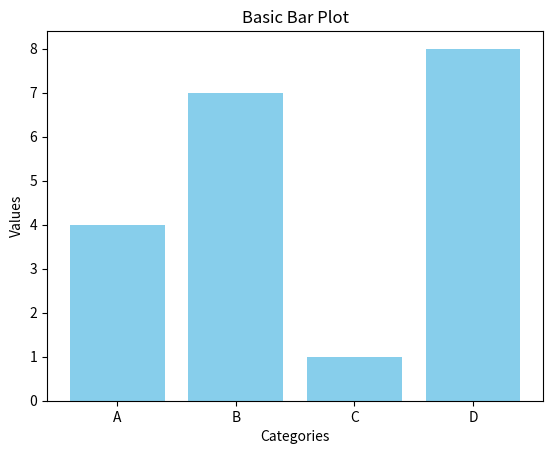

Python code for this plot:
import matplotlib.pyplot as plt

categories = ['A', 'B', 'C', 'D']
values = [4, 7, 1, 8]

plt.bar(categories, values, color='skyblue')
plt.title("Basic Bar Plot")
plt.xlabel("Categories")
plt.ylabel("Values")
plt.show()
